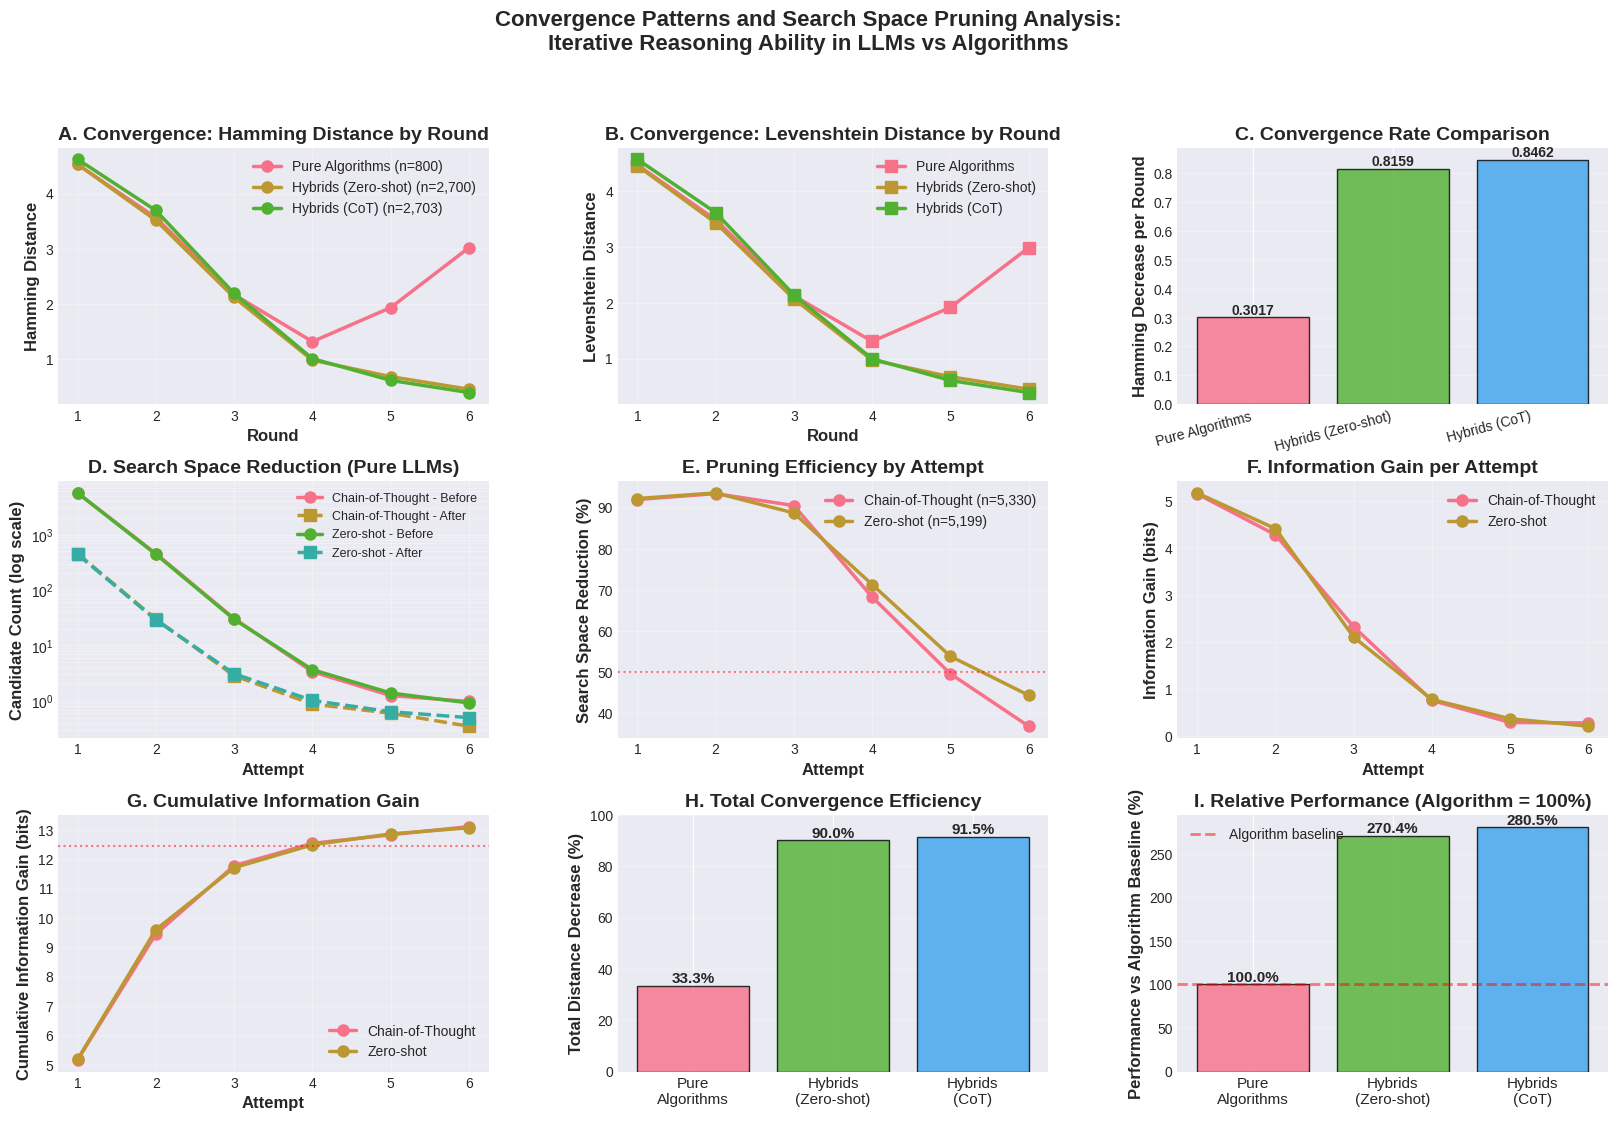

Write the Python code that produced this figure. (Note: this script raises an exception after producing the figure.)
#!/usr/bin/env python3
"""
Create visualization of convergence trajectories across all experiment categories.
"""

import pandas as pd
import numpy as np
import matplotlib.pyplot as plt
import seaborn as sns
from pathlib import Path

# Set style
plt.style.use('seaborn-v0_8-darkgrid')
sns.set_palette("husl")

def create_convergence_plots():
    """Create comprehensive convergence visualization."""

    # Data from analysis
    data = {
        'Pure Algorithms': {
            'hamming': [4.5275, 3.5638, 2.1658, 1.3143, 1.9321, 3.0189],
            'levenshtein': [4.4725, 3.4888, 2.1260, 1.3076, 1.9179, 2.9874],
            'n_games': 800
        },
        'Hybrids (Zero-shot)': {
            'hamming': [4.5304, 3.5138, 2.1149, 0.9780, 0.6793, 0.4511],
            'levenshtein': [4.4556, 3.4323, 2.0690, 0.9725, 0.6741, 0.4511],
            'n_games': 2700
        },
        'Hybrids (CoT)': {
            'hamming': [4.6214, 3.6921, 2.1882, 1.0060, 0.6117, 0.3904],
            'levenshtein': [4.5714, 3.6163, 2.1426, 0.9957, 0.6070, 0.3904],
            'n_games': 2703
        }
    }

    # LLM Search Space Data
    llm_data = {
        'Chain-of-Thought': {
            'candidates_before': [5629.00, 454.33, 30.60, 3.36, 1.25, 0.98],
            'candidates_after': [453.32, 29.86, 2.84, 0.88, 0.60, 0.35],
            'reduction_pct': [91.95, 93.39, 90.48, 68.21, 49.51, 36.75],
            'info_gain': [5.16, 4.29, 2.33, 0.76, 0.29, 0.28],
            'n_games': 5330
        },
        'Zero-shot': {
            'candidates_before': [5629.00, 439.86, 29.59, 3.66, 1.39, 0.92],
            'candidates_after': [439.86, 28.84, 3.09, 1.02, 0.64, 0.50],
            'reduction_pct': [92.19, 93.56, 88.68, 71.25, 53.78, 44.28],
            'info_gain': [5.18, 4.42, 2.11, 0.78, 0.37, 0.21],
            'n_games': 5199
        }
    }

    rounds = list(range(1, 7))

    # Create figure with subplots
    fig = plt.figure(figsize=(20, 12))
    gs = fig.add_gridspec(3, 3, hspace=0.3, wspace=0.3)

    # 1. Hamming Distance Convergence
    ax1 = fig.add_subplot(gs[0, 0])
    for category, values in data.items():
        ax1.plot(rounds, values['hamming'], marker='o', linewidth=2.5,
                markersize=8, label=f"{category} (n={values['n_games']:,})")
    ax1.set_xlabel('Round', fontsize=12, fontweight='bold')
    ax1.set_ylabel('Hamming Distance', fontsize=12, fontweight='bold')
    ax1.set_title('A. Convergence: Hamming Distance by Round', fontsize=14, fontweight='bold')
    ax1.legend(fontsize=10)
    ax1.grid(True, alpha=0.3)
    ax1.set_xticks(rounds)

    # 2. Levenshtein Distance Convergence
    ax2 = fig.add_subplot(gs[0, 1])
    for category, values in data.items():
        ax2.plot(rounds, values['levenshtein'], marker='s', linewidth=2.5,
                markersize=8, label=f"{category}")
    ax2.set_xlabel('Round', fontsize=12, fontweight='bold')
    ax2.set_ylabel('Levenshtein Distance', fontsize=12, fontweight='bold')
    ax2.set_title('B. Convergence: Levenshtein Distance by Round', fontsize=14, fontweight='bold')
    ax2.legend(fontsize=10)
    ax2.grid(True, alpha=0.3)
    ax2.set_xticks(rounds)

    # 3. Convergence Rate Comparison (bar chart)
    ax3 = fig.add_subplot(gs[0, 2])
    categories = list(data.keys())
    convergence_rates = [
        0.3017,  # Pure Algorithms
        0.8159,  # Hybrids (Zero-shot)
        0.8462   # Hybrids (CoT)
    ]
    colors = sns.color_palette("husl", 3)
    bars = ax3.bar(range(len(categories)), convergence_rates, color=colors, alpha=0.8, edgecolor='black')
    ax3.set_ylabel('Hamming Decrease per Round', fontsize=12, fontweight='bold')
    ax3.set_title('C. Convergence Rate Comparison', fontsize=14, fontweight='bold')
    ax3.set_xticks(range(len(categories)))
    ax3.set_xticklabels(categories, rotation=15, ha='right', fontsize=10)
    ax3.grid(True, alpha=0.3, axis='y')

    # Add value labels on bars
    for i, (bar, val) in enumerate(zip(bars, convergence_rates)):
        height = bar.get_height()
        ax3.text(bar.get_x() + bar.get_width()/2., height,
                f'{val:.4f}', ha='center', va='bottom', fontweight='bold', fontsize=10)

    # 4. Search Space Reduction (LLMs) - log scale
    ax4 = fig.add_subplot(gs[1, 0])
    for strategy, values in llm_data.items():
        ax4.plot(rounds, values['candidates_before'], marker='o', linewidth=2.5,
                markersize=8, label=f"{strategy} - Before", linestyle='-')
        ax4.plot(rounds, values['candidates_after'], marker='s', linewidth=2.5,
                markersize=8, label=f"{strategy} - After", linestyle='--')
    ax4.set_yscale('log')
    ax4.set_xlabel('Attempt', fontsize=12, fontweight='bold')
    ax4.set_ylabel('Candidate Count (log scale)', fontsize=12, fontweight='bold')
    ax4.set_title('D. Search Space Reduction (Pure LLMs)', fontsize=14, fontweight='bold')
    ax4.legend(fontsize=9)
    ax4.grid(True, alpha=0.3, which='both')
    ax4.set_xticks(rounds)

    # 5. Pruning Efficiency (%)
    ax5 = fig.add_subplot(gs[1, 1])
    for strategy, values in llm_data.items():
        ax5.plot(rounds, values['reduction_pct'], marker='o', linewidth=2.5,
                markersize=8, label=f"{strategy} (n={values['n_games']:,})")
    ax5.set_xlabel('Attempt', fontsize=12, fontweight='bold')
    ax5.set_ylabel('Search Space Reduction (%)', fontsize=12, fontweight='bold')
    ax5.set_title('E. Pruning Efficiency by Attempt', fontsize=14, fontweight='bold')
    ax5.legend(fontsize=10)
    ax5.grid(True, alpha=0.3)
    ax5.set_xticks(rounds)
    ax5.axhline(y=50, color='red', linestyle=':', alpha=0.5, label='50% threshold')

    # 6. Information Gain
    ax6 = fig.add_subplot(gs[1, 2])
    for strategy, values in llm_data.items():
        ax6.plot(rounds, values['info_gain'], marker='o', linewidth=2.5,
                markersize=8, label=strategy)
    ax6.set_xlabel('Attempt', fontsize=12, fontweight='bold')
    ax6.set_ylabel('Information Gain (bits)', fontsize=12, fontweight='bold')
    ax6.set_title('F. Information Gain per Attempt', fontsize=14, fontweight='bold')
    ax6.legend(fontsize=10)
    ax6.grid(True, alpha=0.3)
    ax6.set_xticks(rounds)

    # 7. Cumulative Information Gain
    ax7 = fig.add_subplot(gs[2, 0])
    for strategy, values in llm_data.items():
        cumulative = np.cumsum(values['info_gain'])
        ax7.plot(rounds, cumulative, marker='o', linewidth=2.5,
                markersize=8, label=strategy)
    ax7.set_xlabel('Attempt', fontsize=12, fontweight='bold')
    ax7.set_ylabel('Cumulative Information Gain (bits)', fontsize=12, fontweight='bold')
    ax7.set_title('G. Cumulative Information Gain', fontsize=14, fontweight='bold')
    ax7.legend(fontsize=10)
    ax7.grid(True, alpha=0.3)
    ax7.set_xticks(rounds)
    # Add theoretical maximum line
    ax7.axhline(y=np.log2(5629), color='red', linestyle=':', alpha=0.5,
                label=f'Theoretical max: {np.log2(5629):.2f} bits')

    # 8. Convergence Efficiency Comparison
    ax8 = fig.add_subplot(gs[2, 1])
    categories_all = ['Pure\nAlgorithms', 'Hybrids\n(Zero-shot)', 'Hybrids\n(CoT)']
    total_decrease = [33.32, 90.04, 91.55]
    colors = sns.color_palette("husl", 3)
    bars = ax8.bar(range(len(categories_all)), total_decrease, color=colors, alpha=0.8, edgecolor='black')
    ax8.set_ylabel('Total Distance Decrease (%)', fontsize=12, fontweight='bold')
    ax8.set_title('H. Total Convergence Efficiency', fontsize=14, fontweight='bold')
    ax8.set_xticks(range(len(categories_all)))
    ax8.set_xticklabels(categories_all, fontsize=11)
    ax8.grid(True, alpha=0.3, axis='y')
    ax8.set_ylim([0, 100])

    # Add value labels
    for bar, val in zip(bars, total_decrease):
        height = bar.get_height()
        ax8.text(bar.get_x() + bar.get_width()/2., height,
                f'{val:.1f}%', ha='center', va='bottom', fontweight='bold', fontsize=11)

    # 9. Performance Relative to Algorithm Baseline
    ax9 = fig.add_subplot(gs[2, 2])
    relative_performance = [100, 270.4, 280.5]  # Relative to algorithm baseline
    colors = sns.color_palette("husl", 3)
    bars = ax9.bar(range(len(categories_all)), relative_performance, color=colors, alpha=0.8, edgecolor='black')
    ax9.set_ylabel('Performance vs Algorithm Baseline (%)', fontsize=12, fontweight='bold')
    ax9.set_title('I. Relative Performance (Algorithm = 100%)', fontsize=14, fontweight='bold')
    ax9.set_xticks(range(len(categories_all)))
    ax9.set_xticklabels(categories_all, fontsize=11)
    ax9.grid(True, alpha=0.3, axis='y')
    ax9.axhline(y=100, color='red', linestyle='--', alpha=0.5, linewidth=2, label='Algorithm baseline')
    ax9.legend(fontsize=10)

    # Add value labels
    for bar, val in zip(bars, relative_performance):
        height = bar.get_height()
        ax9.text(bar.get_x() + bar.get_width()/2., height,
                f'{val:.1f}%', ha='center', va='bottom', fontweight='bold', fontsize=11)

    # Overall title
    fig.suptitle('Convergence Patterns and Search Space Pruning Analysis:\nIterative Reasoning Ability in LLMs vs Algorithms',
                fontsize=16, fontweight='bold', y=0.995)

    # Save figure
    output_path = '/Users/<user>/Desktop/wordle/convergence_trajectories.png'
    plt.savefig(output_path, dpi=300, bbox_inches='tight', facecolor='white')
    print(f"Convergence trajectories plot saved to: {output_path}")

    # Also save as PDF
    output_path_pdf = '/Users/<user>/Desktop/wordle/convergence_trajectories.pdf'
    plt.savefig(output_path_pdf, bbox_inches='tight', facecolor='white')
    print(f"PDF version saved to: {output_path_pdf}")

    plt.close()

    # Create a second figure focusing on LLM reasoning patterns
    fig2, axes = plt.subplots(2, 2, figsize=(16, 12))
    fig2.suptitle('LLM Iterative Reasoning Patterns: Evidence of Systematic Belief Updating',
                  fontsize=16, fontweight='bold')

    # 1. Search space reduction trajectory
    ax = axes[0, 0]
    for strategy, values in llm_data.items():
        reduction = [(before - after) for before, after in
                    zip(values['candidates_before'], values['candidates_after'])]
        ax.plot(rounds, reduction, marker='o', linewidth=2.5, markersize=8, label=strategy)
    ax.set_yscale('log')
    ax.set_xlabel('Attempt', fontsize=12, fontweight='bold')
    ax.set_ylabel('Candidates Eliminated (log scale)', fontsize=12, fontweight='bold')
    ax.set_title('A. Candidates Eliminated per Attempt', fontsize=13, fontweight='bold')
    ax.legend(fontsize=11)
    ax.grid(True, alpha=0.3, which='both')
    ax.set_xticks(rounds)

    # 2. Average pruning efficiency by attempt
    ax = axes[0, 1]
    attempts = list(range(1, 7))
    cot_eff = llm_data['Chain-of-Thought']['reduction_pct']
    zs_eff = llm_data['Zero-shot']['reduction_pct']

    x = np.arange(len(attempts))
    width = 0.35

    ax.bar(x - width/2, cot_eff, width, label='Chain-of-Thought', alpha=0.8, edgecolor='black')
    ax.bar(x + width/2, zs_eff, width, label='Zero-shot', alpha=0.8, edgecolor='black')
    ax.set_xlabel('Attempt', fontsize=12, fontweight='bold')
    ax.set_ylabel('Pruning Efficiency (%)', fontsize=12, fontweight='bold')
    ax.set_title('B. Pruning Efficiency Comparison', fontsize=13, fontweight='bold')
    ax.set_xticks(x)
    ax.set_xticklabels(attempts)
    ax.legend(fontsize=11)
    ax.grid(True, alpha=0.3, axis='y')
    ax.axhline(y=70, color='green', linestyle='--', alpha=0.5, label='70% threshold')

    # 3. Information gain rate
    ax = axes[1, 0]
    for strategy, values in llm_data.items():
        ax.bar(np.arange(len(rounds)) + (0.2 if strategy == 'Zero-shot' else -0.2),
              values['info_gain'], width=0.35, label=strategy, alpha=0.8, edgecolor='black')
    ax.set_xlabel('Attempt', fontsize=12, fontweight='bold')
    ax.set_ylabel('Information Gain (bits)', fontsize=12, fontweight='bold')
    ax.set_title('C. Information Gain Distribution', fontsize=13, fontweight='bold')
    ax.set_xticks(range(len(rounds)))
    ax.set_xticklabels(rounds)
    ax.legend(fontsize=11)
    ax.grid(True, alpha=0.3, axis='y')

    # 4. Efficiency decline rate
    ax = axes[1, 1]
    for strategy, values in llm_data.items():
        # Calculate rate of decline in pruning efficiency
        efficiency = values['reduction_pct']
        decline_rate = [efficiency[i] - efficiency[i+1] for i in range(len(efficiency)-1)]
        ax.plot(rounds[:-1], decline_rate, marker='o', linewidth=2.5, markersize=8, label=strategy)
    ax.set_xlabel('Attempt Transition', fontsize=12, fontweight='bold')
    ax.set_ylabel('Efficiency Decline (percentage points)', fontsize=12, fontweight='bold')
    ax.set_title('D. Pruning Efficiency Decline Rate', fontsize=13, fontweight='bold')
    ax.legend(fontsize=11)
    ax.grid(True, alpha=0.3)
    ax.axhline(y=0, color='black', linestyle='-', alpha=0.3)

    plt.tight_layout()

    output_path2 = '/Users/<user>/Desktop/wordle/llm_reasoning_patterns.png'
    plt.savefig(output_path2, dpi=300, bbox_inches='tight', facecolor='white')
    print(f"LLM reasoning patterns plot saved to: {output_path2}")

    output_path2_pdf = '/Users/<user>/Desktop/wordle/llm_reasoning_patterns.pdf'
    plt.savefig(output_path2_pdf, bbox_inches='tight', facecolor='white')
    print(f"PDF version saved to: {output_path2_pdf}")

    plt.close()

    print("\nAll visualizations created successfully!")

if __name__ == "__main__":
    create_convergence_plots()
